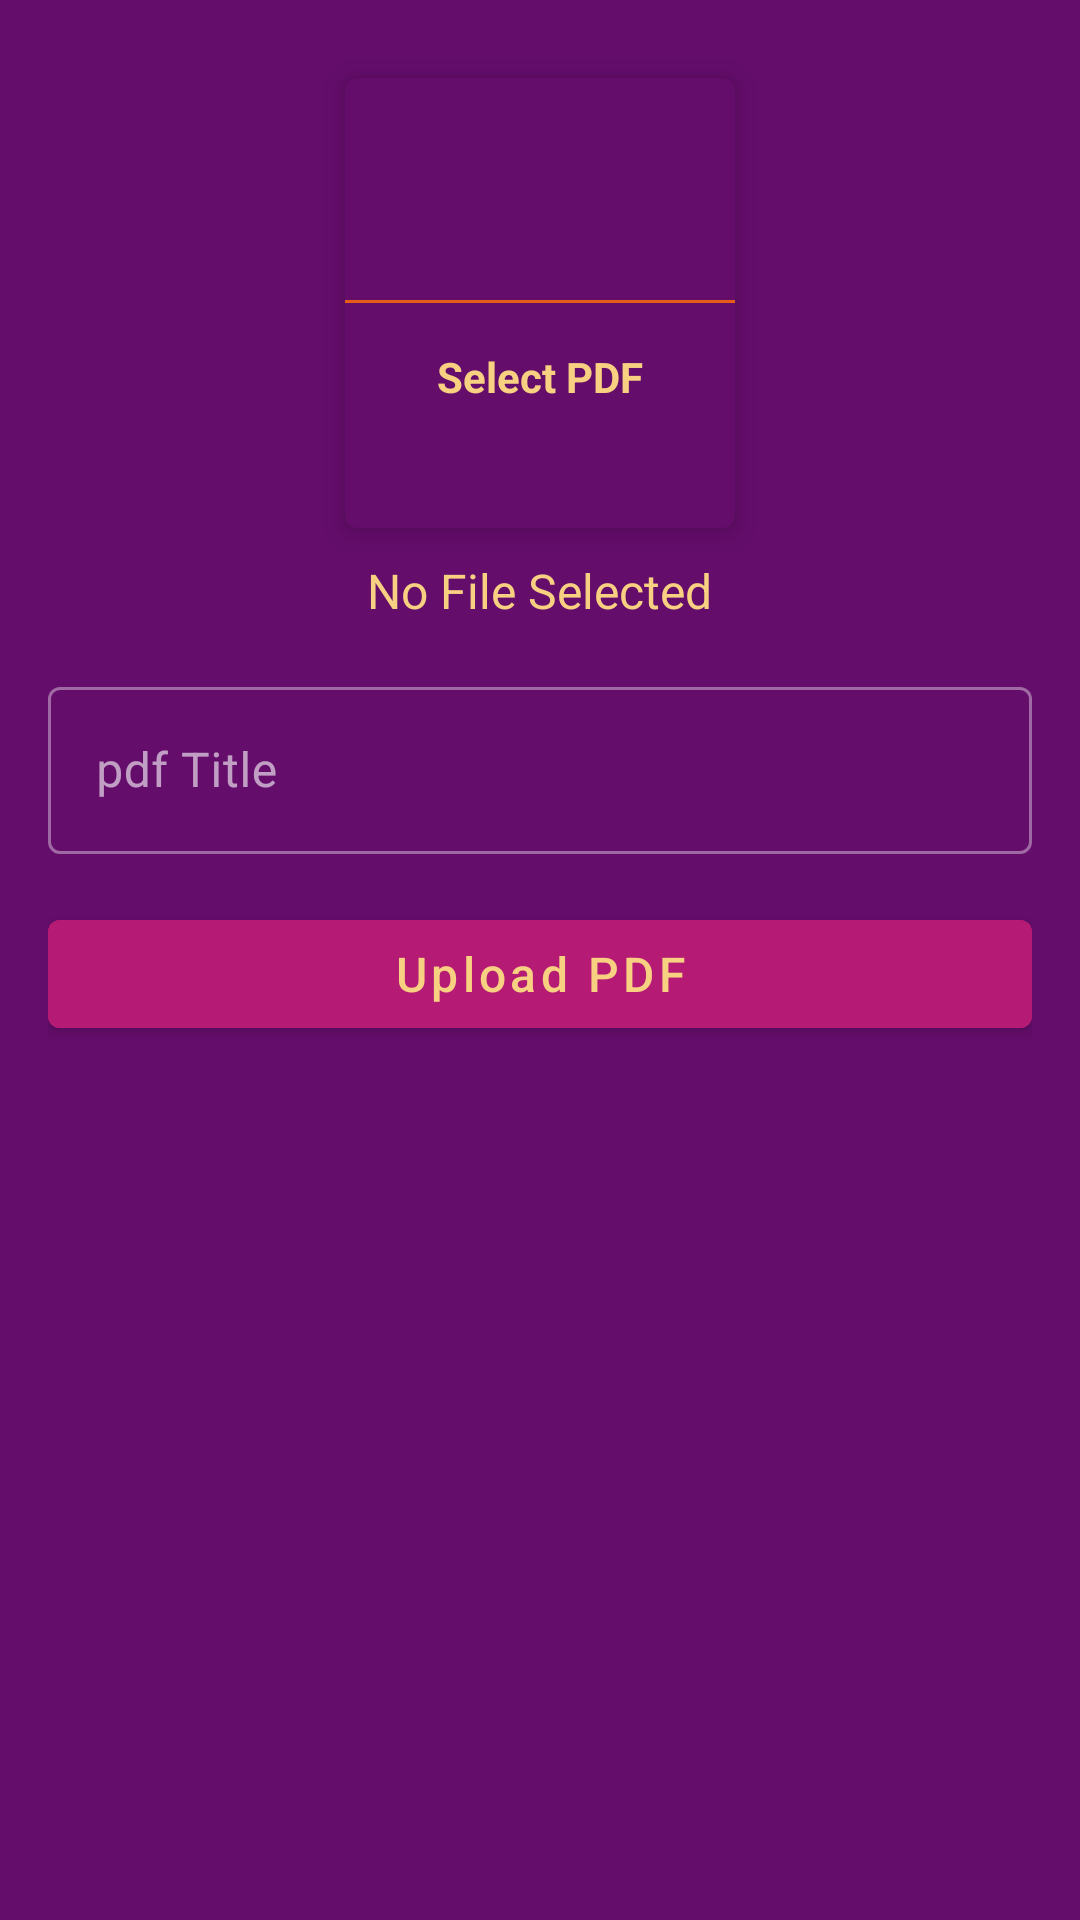

Layout XML and referenced resources for this Android screen:
<!-- AndroidManifest.xml: application theme Theme.ScribeSupport -->
<!-- res/layout/activity_upload_pdf.xml -->
<?xml version="1.0" encoding="utf-8"?>
<ScrollView xmlns:android="http://schemas.android.com/apk/res/android"
    xmlns:app="http://schemas.android.com/apk/res-auto"
    xmlns:tools="http://schemas.android.com/tools"
    android:layout_width="match_parent"
    android:padding="16dp"
    android:layout_height="match_parent"
    android:background="@color/t65"
    tools:context=".home.UploadPdfActivity">

    <LinearLayout
        android:layout_width="match_parent"
        android:layout_height="match_parent"
        android:orientation="vertical">

        <com.google.android.material.card.MaterialCardView
            android:layout_width="130dp"
            android:background="@color/t65"
            android:layout_height="150dp"
            android:layout_margin="10dp"
            android:id="@+id/addPdf"
            android:layout_gravity="center"
            app:cardElevation="5dp"
            >

            <LinearLayout
                android:layout_width="match_parent"
                android:layout_height="match_parent"
                android:orientation="vertical"
                android:background="@color/t65"
                android:elevation="30dp"
                android:layout_gravity="center"
                >

                <ImageView
                    android:layout_width="64dp"
                    android:layout_height="64dp"
                    android:background="@drawable/circle_yellow"
                    android:padding="15dp"
                    android:layout_gravity="center"
                    android:src="@drawable/baseline_picture_as_pdf_24" />

                <View
                    android:layout_width="match_parent"
                    android:layout_height="1dp"
                    android:background="@color/t10"
                    android:layout_marginTop="10dp"
                    android:layout_gravity="center"
                    />

                <TextView
                    android:layout_width="wrap_content"
                    android:layout_height="wrap_content"
                    android:text="Select PDF"
                    android:textStyle="bold"
                    android:padding="5dp"
                    android:layout_marginTop="10dp"
                    android:layout_gravity="center"
                    android:textColor="@color/t5"/>

            </LinearLayout>

        </com.google.android.material.card.MaterialCardView>

        <TextView
            android:id="@+id/pdfTextView"
            android:layout_width="wrap_content"
            android:layout_height="wrap_content"
            android:text="No File Selected"
            android:textColor="@color/t5"
            android:layout_gravity="center"
            android:textSize="16sp"
            />

        <com.google.android.material.textfield.TextInputLayout
            style="@style/Widget.MaterialComponents.TextInputLayout.OutlinedBox"
            android:layout_width="match_parent"
            android:layout_marginTop="16dp"
            android:layout_height="match_parent">


            <com.google.android.material.textfield.TextInputEditText
                android:layout_width="match_parent"
                android:layout_height="wrap_content"
                android:hint="pdf Title"
                android:textColorHint="@color/t10"
                android:textColor="@color/t5"
                android:id="@+id/pdfTitle"/>
        </com.google.android.material.textfield.TextInputLayout>

        <com.google.android.material.button.MaterialButton
            android:layout_width="match_parent"
            android:layout_height="wrap_content"
            android:text="Upload PDF"
            android:textSize="16dp"
            android:textColor="@color/t5"
            android:layout_marginTop="16dp"
            android:backgroundTint="@color/t20"
            android:textAllCaps="false"
            android:id="@+id/uploadPdfBtn"/>


    </LinearLayout>

</ScrollView>
<!-- resources referenced by this layout -->
<resources>
  <color name="t10">#E65C19</color>
  <color name="t20">#B51B75</color>
  <color name="t5">#F8D082</color>
  <color name="t65">#640D6B</color>
  <style name="Theme.ScribeSupport" parent="Theme.MaterialComponents.NoActionBar.Bridge">
          
          <item name="colorPrimary">@color/lavender</item>
          <item name="colorPrimaryVariant">@color/lavender</item>
          <item name="colorOnPrimary">@color/white</item>
          
          <item name="colorSecondary">@color/teal_200</item>
          <item name="colorSecondaryVariant">@color/teal_700</item>
          <item name="colorOnSecondary">@color/black</item>
          
          <item name="android:statusBarColor">?attr/colorPrimaryVariant</item>
          
      </style>
  <color name="lavender">#EBF400</color>
  <color name="white">#FFFFFFFF</color>
  <color name="teal_200">#FF03DAC5</color>
  <color name="teal_700">#FF018786</color>
  <color name="black">#FF000000</color>
</resources>
